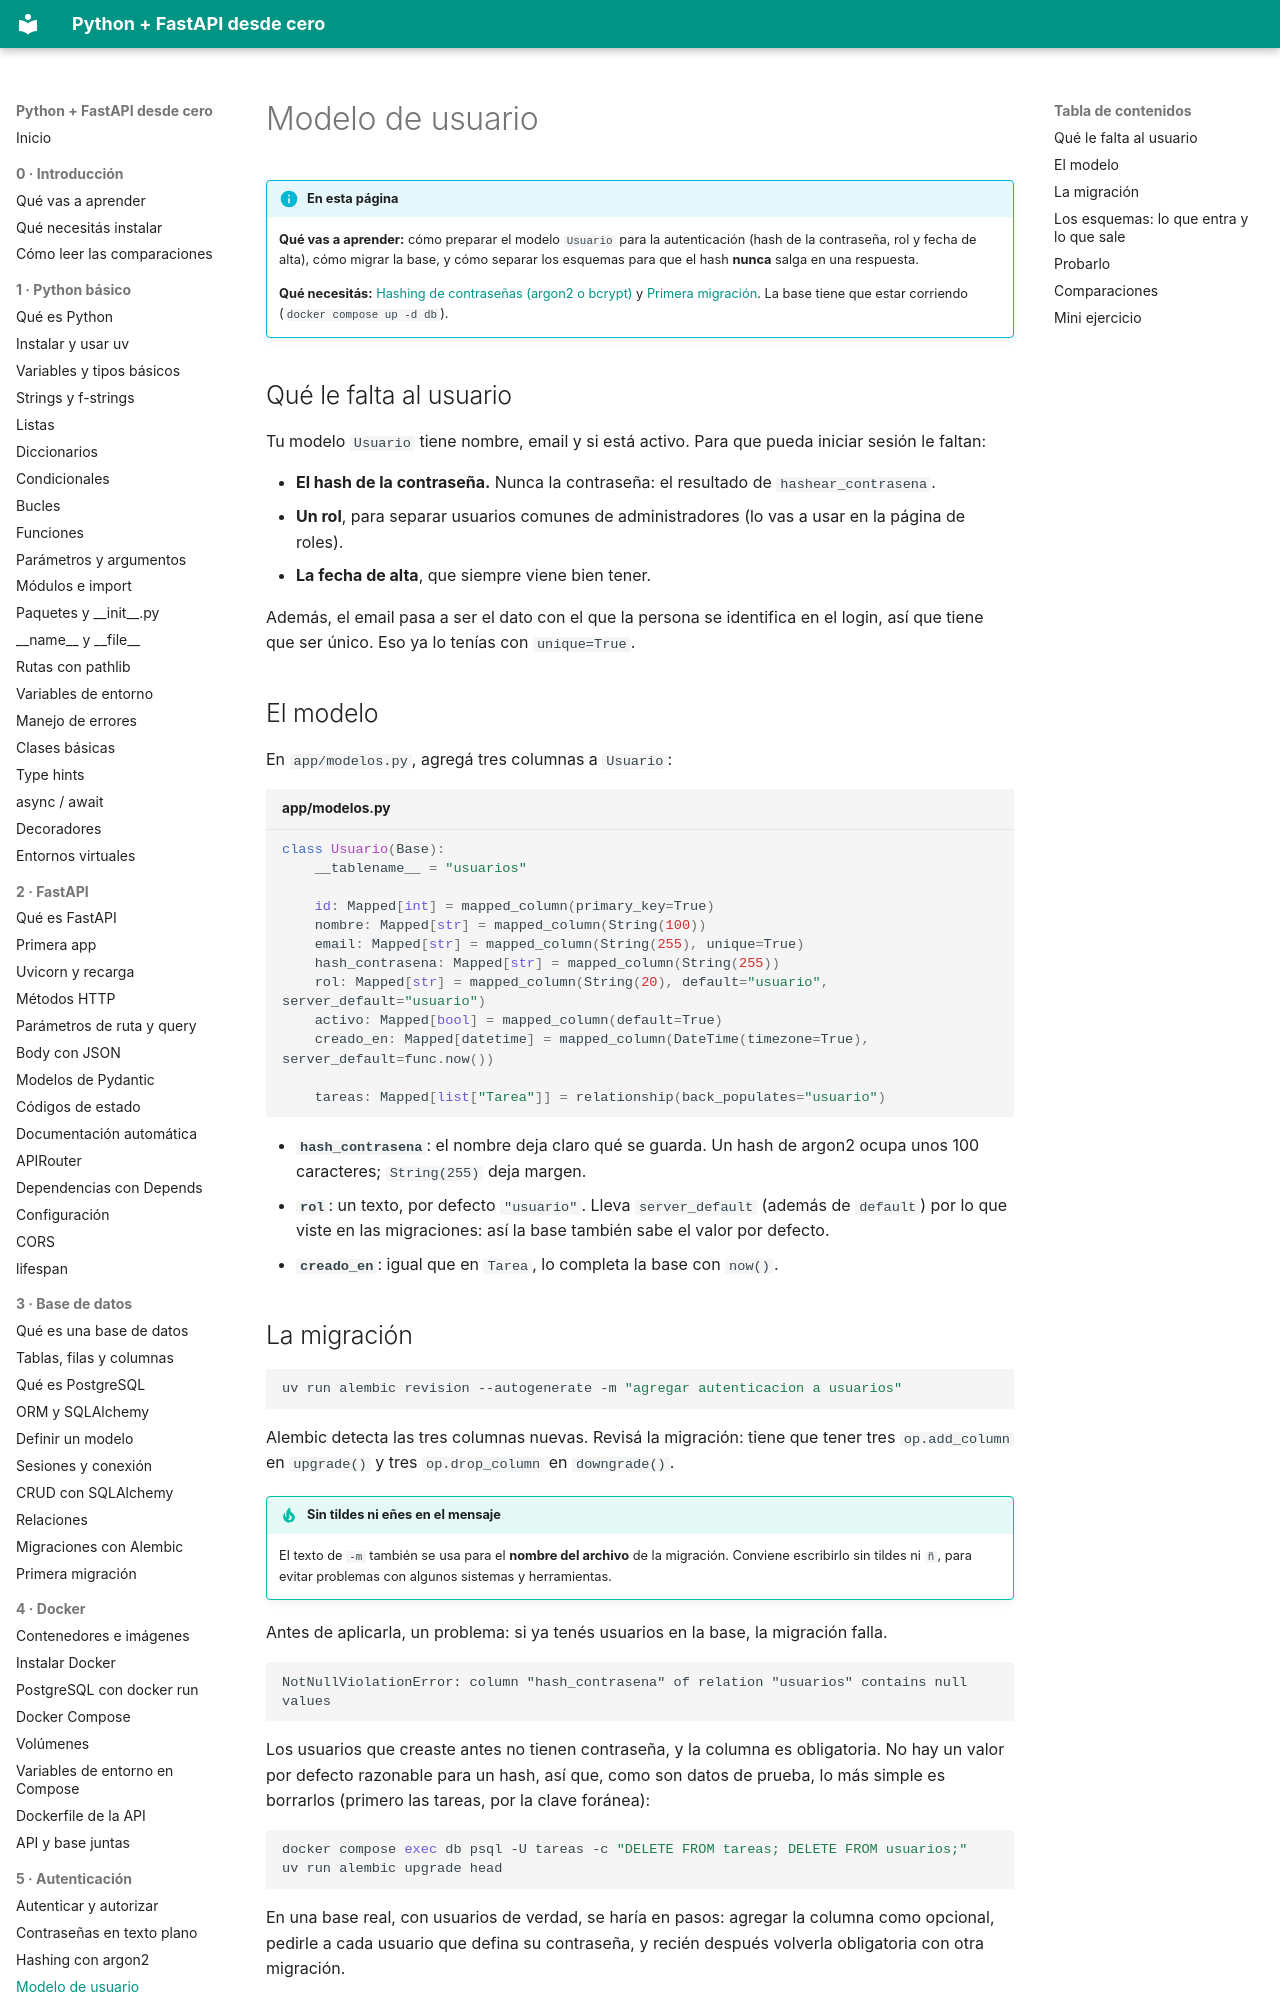

repository: villalb4/python-MkDocs · page: autenticacion/04-modelo-de-usuario/index.html · generator: mkdocs

# Modelo de usuario

!!! info "En esta página"

    **Qué vas a aprender:** cómo preparar el modelo `Usuario` para la autenticación (hash de la contraseña, rol y fecha de alta), cómo migrar la base, y cómo separar los esquemas para que el hash **nunca** salga en una respuesta.

    **Qué necesitás:** [Hashing de contraseñas (argon2 o bcrypt)](03-hashing-argon2.md) y [Primera migración](../base-de-datos/10-primera-migracion.md). La base tiene que estar corriendo (`docker compose up -d db`).

## Qué le falta al usuario

Tu modelo `Usuario` tiene nombre, email y si está activo. Para que pueda iniciar sesión le faltan:

- **El hash de la contraseña.** Nunca la contraseña: el resultado de `hashear_contrasena`.
- **Un rol**, para separar usuarios comunes de administradores (lo vas a usar en la página de roles).
- **La fecha de alta**, que siempre viene bien tener.

Además, el email pasa a ser el dato con el que la persona se identifica en el login, así que tiene que ser único. Eso ya lo tenías con `unique=True`.

## El modelo

En `app/modelos.py`, agregá tres columnas a `Usuario`:

```python title="app/modelos.py"
class Usuario(Base):
    __tablename__ = "usuarios"

    id: Mapped[int] = mapped_column(primary_key=True)
    nombre: Mapped[str] = mapped_column(String(100))
    email: Mapped[str] = mapped_column(String(255), unique=True)
    hash_contrasena: Mapped[str] = mapped_column(String(255))
    rol: Mapped[str] = mapped_column(String(20), default="usuario", server_default="usuario")
    activo: Mapped[bool] = mapped_column(default=True)
    creado_en: Mapped[datetime] = mapped_column(DateTime(timezone=True), server_default=func.now())

    tareas: Mapped[list["Tarea"]] = relationship(back_populates="usuario")
```

- **`hash_contrasena`**: el nombre deja claro qué se guarda. Un hash de argon2 ocupa unos 100 caracteres; `String(255)` deja margen.
- **`rol`**: un texto, por defecto `"usuario"`. Lleva `server_default` (además de `default`) por lo que viste en las migraciones: así la base también sabe el valor por defecto.
- **`creado_en`**: igual que en `Tarea`, lo completa la base con `now()`.
